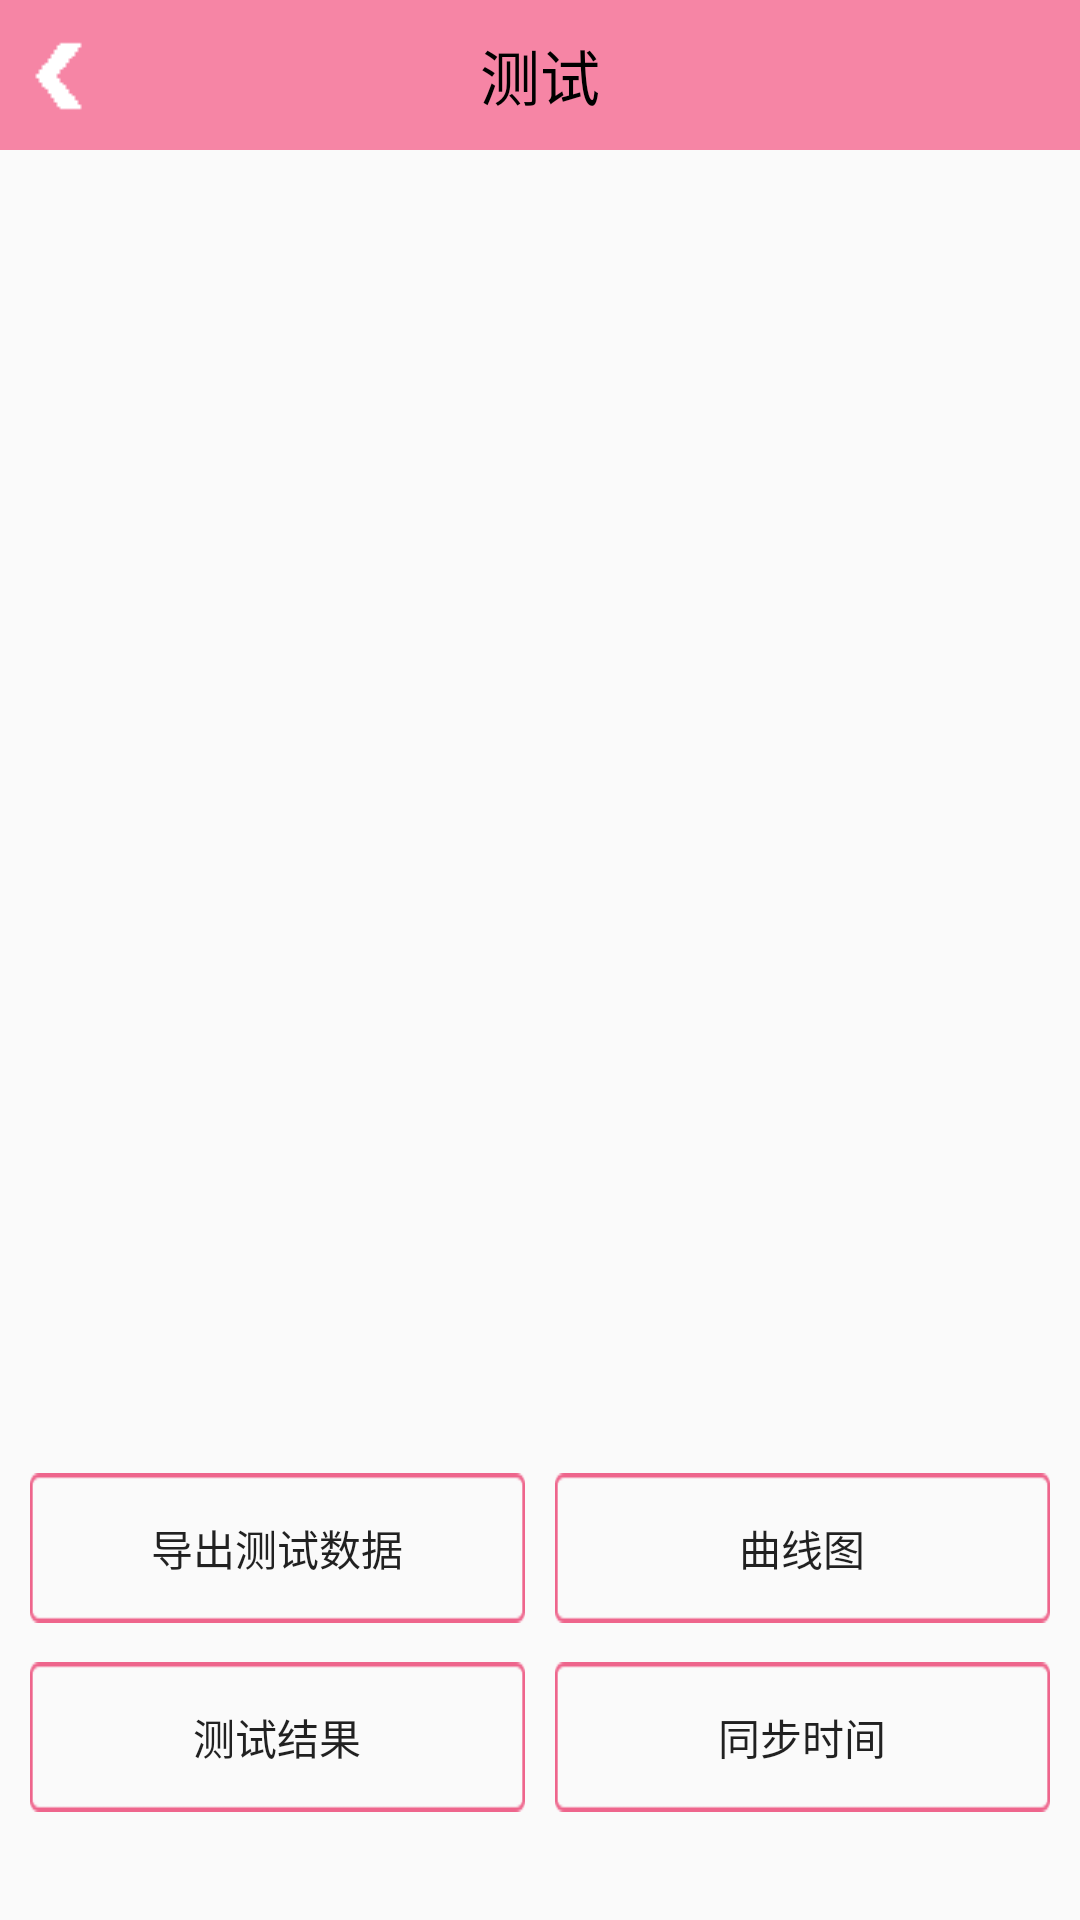

The Android layout XML behind this screen, and the referenced resources:
<!-- AndroidManifest.xml: application theme AppTheme -->
<!-- res/layout/mapbox.xml -->
<?xml version="1.0" encoding="utf-8"?>
<LinearLayout xmlns:android="http://schemas.android.com/apk/res/android"
    android:layout_width="match_parent"
    android:orientation="vertical"
    android:layout_height="match_parent">
    <include
        android:id="@+id/include4"
        layout="@layout/title_layout"
        ></include>
<LinearLayout
    android:layout_width="match_parent"
    android:layout_height="0dp"
    android:layout_weight="22">
</LinearLayout>
    <LinearLayout
        android:layout_width="match_parent"
        android:layout_weight="6"
        android:orientation="vertical"
        android:layout_height="35dp">

        <LinearLayout
            android:layout_marginTop="5dp"
            android:layout_marginBottom="10dp"
            android:layout_width="match_parent"
            android:orientation="horizontal"
            android:layout_height="wrap_content">
            <Button
                android:layout_marginLeft="10dp"
                android:layout_width="0dp"
                android:layout_weight="1"
                android:id="@+id/mb_bt_daochu"
                android:text="导出测试数据"
                android:background="@drawable/btn_bg_round"
                android:layout_height="50dp" />
            <Button
                android:layout_marginRight="10dp"
                android:layout_marginLeft="10dp"
                android:layout_width="0dp"
                android:layout_weight="1"
                android:id="@+id/mb_bt_qxt"
                android:text="曲线图"
                android:background="@drawable/btn_bg_round"
                android:layout_height="50dp" />
        </LinearLayout>
        <LinearLayout
            android:layout_marginTop="3dp"
            android:layout_marginBottom="10dp"
            android:layout_width="match_parent"
            android:orientation="horizontal"
            android:layout_height="wrap_content">
            <Button
                android:layout_marginLeft="10dp"
                android:layout_width="0dp"
                android:layout_weight="1"
                android:id="@+id/mb_bt_csjg"
                android:text="测试结果"
                android:background="@drawable/btn_bg_round"
                android:layout_height="50dp" />
            <Button
                android:layout_marginRight="10dp"
                android:layout_marginLeft="10dp"
                android:layout_width="0dp"
                android:layout_weight="1"
                android:id="@+id/mb_bt_tbsj"
                android:text="同步时间"
                android:background="@drawable/btn_bg_round"
                android:layout_height="50dp" />
        </LinearLayout>
    </LinearLayout>

</LinearLayout>
<!-- res/layout/title_layout.xml (included above) -->
<?xml version="1.0" encoding="utf-8"?>
<LinearLayout xmlns:android="http://schemas.android.com/apk/res/android"
    android:layout_width="match_parent"
    android:id="@+id/titleLayout"
    android:background="#f685a5"
    android:layout_height="50dp">

    <Button
        android:layout_gravity="center_vertical"
        android:id="@+id/bt_back"
        android:layout_width="40dp"
        android:layout_height="30dp"
        android:background="@drawable/titlelogo"

        />

    <LinearLayout
        android:layout_marginRight="40dp"
        android:gravity="center"
        android:layout_width="match_parent"
        android:layout_height="match_parent">

        <TextView
            android:id="@+id/tv_tite"
            android:textSize="20sp"
            android:textColor="#000000"
            android:layout_width="wrap_content"
            android:layout_height="wrap_content"
            android:text="测试" />
    </LinearLayout>


</LinearLayout>
<!-- resources referenced by this layout -->
<resources>
  <!-- drawable btn_bg_round: png bitmap (drawable, 1442 bytes) -->
  <!-- drawable titlelogo: png bitmap (drawable, 1056 bytes) -->
  <style name="AppTheme" parent="Theme.AppCompat.Light.DarkActionBar">
          
          <item name="colorPrimary">@color/colorPrimary</item>
          <item name="colorPrimaryDark">@color/colorPrimaryDark</item>
          <item name="colorAccent">@color/colorAccent</item>
      </style>
  <!-- not gathered from this repository: default colours our renderer supplied (Android Studio template values) -->
  <color name="colorPrimary">#FF6200EE</color>
  <color name="colorPrimaryDark">#FF3700B3</color>
  <color name="colorAccent">#FF03DAC5</color>
</resources>
